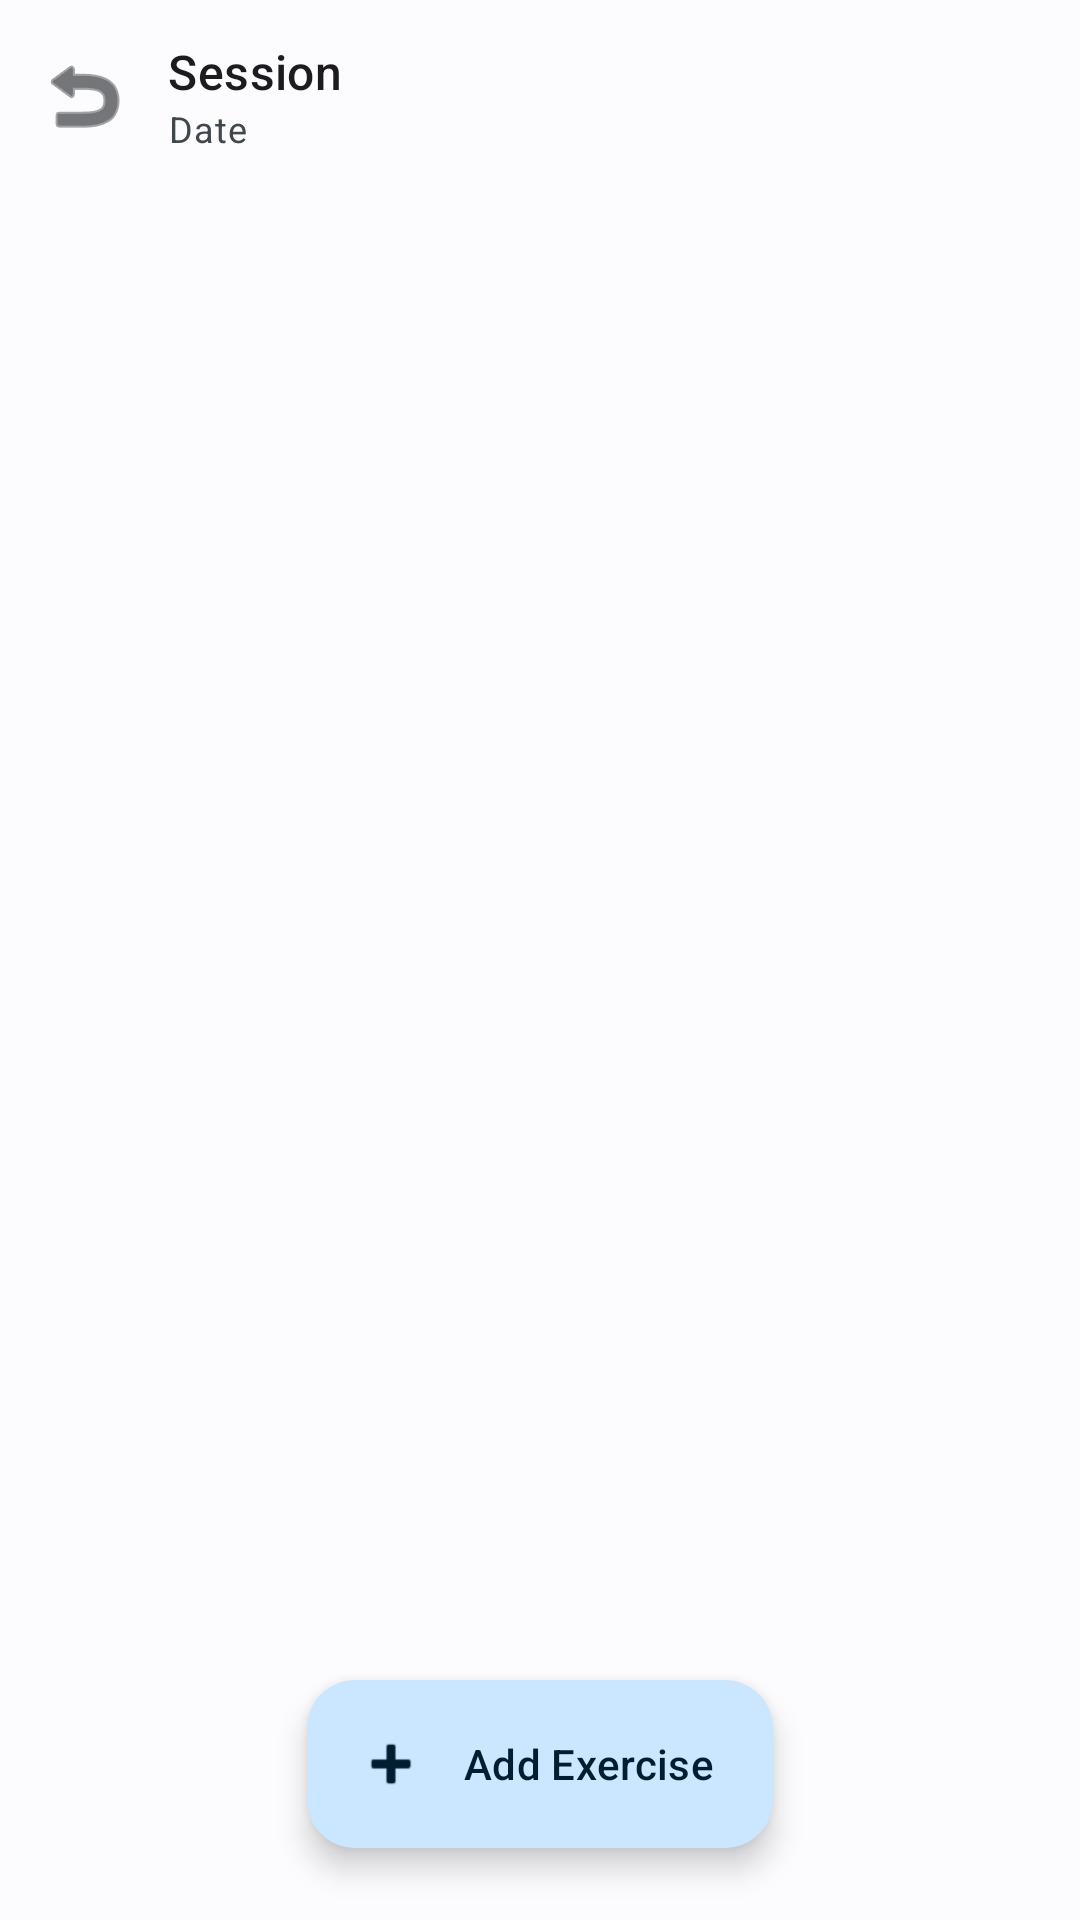

Layout XML and referenced resources for this Android screen:
<!-- AndroidManifest.xml: application theme Theme.SetNote -->
<!-- res/layout/activity_editor.xml -->
<?xml version="1.0" encoding="utf-8"?>
<androidx.coordinatorlayout.widget.CoordinatorLayout
    xmlns:android="http://schemas.android.com/apk/res/android"
    xmlns:app="http://schemas.android.com/apk/res-auto"
    android:layout_width="match_parent"
    android:layout_height="match_parent"
    android:background="?attr/colorSurface">

    <com.google.android.material.appbar.AppBarLayout
        android:layout_width="match_parent"
        android:layout_height="wrap_content"
        android:background="?attr/colorSurface"
        app:liftOnScroll="true">

        <com.google.android.material.appbar.MaterialToolbar
            android:id="@+id/toolbar"
            android:layout_width="match_parent"
            android:layout_height="?attr/actionBarSize"
            app:navigationIcon="@android:drawable/ic_menu_revert"
            app:navigationIconTint="?attr/colorOnSurface">

            <LinearLayout
                android:layout_width="wrap_content"
                android:layout_height="wrap_content"
                android:orientation="vertical">

                <TextView
                    android:id="@+id/tvHeaderTitle"
                    android:layout_width="wrap_content"
                    android:layout_height="wrap_content"
                    android:text="Session"
                    android:textAppearance="?attr/textAppearanceTitleMedium"
                    android:maxLines="1"
                    android:ellipsize="end" />

                <TextView
                    android:id="@+id/tvHeaderDate"
                    android:layout_width="wrap_content"
                    android:layout_height="wrap_content"
                    android:text="Date"
                    android:textAppearance="?attr/textAppearanceBodySmall"
                    android:textColor="?attr/colorOnSurfaceVariant" />
            </LinearLayout>

        </com.google.android.material.appbar.MaterialToolbar>
    </com.google.android.material.appbar.AppBarLayout>

    <androidx.recyclerview.widget.RecyclerView
        android:id="@+id/rvRows"
        android:layout_width="match_parent"
        android:layout_height="match_parent"
        android:clipToPadding="false"
        android:padding="12dp"
        android:paddingBottom="88dp"
        app:layout_behavior="@string/appbar_scrolling_view_behavior" />

    <com.google.android.material.floatingactionbutton.ExtendedFloatingActionButton
        android:id="@+id/btnAddRow"
        android:layout_width="wrap_content"
        android:layout_height="wrap_content"
        android:layout_gravity="bottom|center_horizontal"
        android:layout_marginBottom="24dp"
        android:text="Add Exercise"
        app:icon="@android:drawable/ic_input_add"
        app:layout_behavior="com.google.android.material.behavior.HideBottomViewOnScrollBehavior" />

</androidx.coordinatorlayout.widget.CoordinatorLayout>
<!-- resources referenced by this layout -->
<resources>
  <style name="Theme.SetNote" parent="Base.Theme.SetNote" />
  <style name="Base.Theme.SetNote" parent="Theme.Material3.DayNight.NoActionBar">
          
          <item name="colorPrimary">@color/primary</item>
          <item name="colorOnPrimary">@color/onPrimary</item>
          <item name="colorPrimaryContainer">@color/primaryContainer</item>
          <item name="colorOnPrimaryContainer">@color/onPrimaryContainer</item>
  
          
          <item name="colorSecondary">@color/secondary</item>
          <item name="colorOnSecondary">@color/onSecondary</item>
          <item name="colorSecondaryContainer">@color/secondaryContainer</item>
          <item name="colorOnSecondaryContainer">@color/onSecondaryContainer</item>
  
          
          <item name="colorTertiary">@color/tertiary</item>
          <item name="colorOnTertiary">@color/onTertiary</item>
          <item name="colorTertiaryContainer">@color/tertiaryContainer</item>
          <item name="colorOnTertiaryContainer">@color/onTertiaryContainer</item>
  
          
          <item name="android:statusBarColor">?attr/colorSurface</item>
          <item name="android:windowLightStatusBar">true</item>
  
          
          <item name="android:windowBackground">@color/background</item>
          <item name="colorSurface">@color/surface</item>
          <item name="colorOnSurface">@color/onSurface</item>
          <item name="colorSurfaceVariant">@color/surfaceVariant</item>
          <item name="colorOnSurfaceVariant">@color/onSurfaceVariant</item>
          <item name="colorOutline">@color/outline</item>
  
          <item name="colorError">@color/error</item>
          <item name="colorOnError">@color/onError</item>
          <item name="colorErrorContainer">@color/errorContainer</item>
          <item name="colorOnErrorContainer">@color/onErrorContainer</item>
      </style>
  <color name="primary">#006495</color>
  <color name="onPrimary">#FFFFFF</color>
  <color name="primaryContainer">#CBE6FF</color>
  <color name="onPrimaryContainer">#001E30</color>
  <color name="secondary">#50606E</color>
  <color name="onSecondary">#FFFFFF</color>
  <color name="secondaryContainer">#D3E5F5</color>
  <color name="onSecondaryContainer">#0C1D29</color>
  <color name="tertiary">#65587E</color>
  <color name="onTertiary">#FFFFFF</color>
  <color name="tertiaryContainer">#EBDDFF</color>
  <color name="onTertiaryContainer">#201637</color>
  <color name="background">#FCFCFF</color>
  <color name="surface">#FCFCFF</color>
  <color name="onSurface">#191C1E</color>
  <color name="surfaceVariant">#DDE3EA</color>
  <color name="onSurfaceVariant">#41484D</color>
  <color name="outline">#71787E</color>
  <color name="error">#BA1A1A</color>
  <color name="onError">#FFFFFF</color>
  <color name="errorContainer">#FFDAD6</color>
  <color name="onErrorContainer">#410002</color>
</resources>
